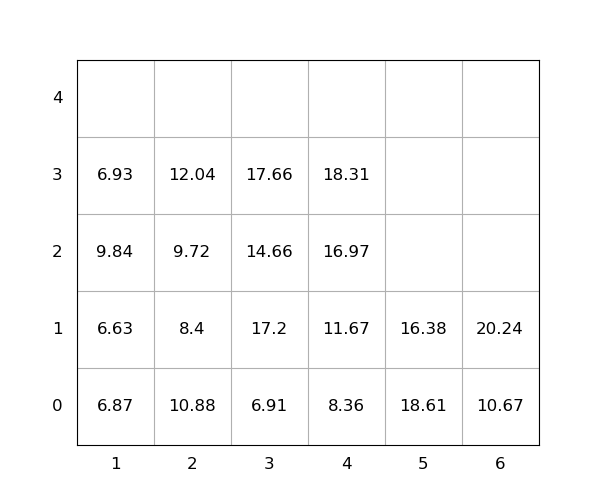

Source data for this figure (header and first rows):
idx, loc_x, loc_y, loc_z, weight, group, score, seq, reloc, size(ft)
1, 4, 0, 0, 8.36, 0, 8.36, 0, 0, 20
2, 6, 0, 0, 10.67, 0, 10.67, 0, 0, 20
3, 3, 0, 0, 6.91, 0, 6.91, 0, 0, 20
4, 3, 0, 1, 17.2, 0, 17.2, 0, 1.0, 20
5, 1, 0, 0, 6.87, 0, 6.87, 0, 1.0, 20
6, 3, 0, 2, 14.66, 0, 14.66, 1, 1.0, 20
7, 3, 0, 3, 17.66, 0, 17.66, 2, 1.0, 20
8, 1, 0, 1, 6.63, 0, 6.63, 3, 1.0, 20
9, 2, 0, 0, 10.88, 0, 10.88, 4, 1.0, 20
10, 2, 0, 1, 8.4, 0, 8.4, 5, 1.0, 20
11, 5, 0, 0, 18.61, 0, 18.61, 6, 1, 20
12, 4, 0, 1, 11.67, 0, 11.67, 7, 0, 20
13, 5, 0, 1, 16.38, 0, 16.38, 8, 1, 20
14, 2, 0, 2, 9.72, 0, 9.72, 9, 1.0, 20
15, 2, 0, 3, 12.04, 0, 12.04, 10, 1.0, 20
16, 6, 0, 1, 20.24, 0, 20.24, 11, 0, 20
17, 4, 0, 2, 16.97, 0, 16.97, 12, 0, 20
18, 4, 0, 3, 18.31, 0, 18.31, 13, 0, 20
19, 1, 0, 2, 9.84, 0, 9.84, 14, 1.0, 20
20, 1, 0, 3, 6.93, 0, 6.93, 15, 1.0, 20
